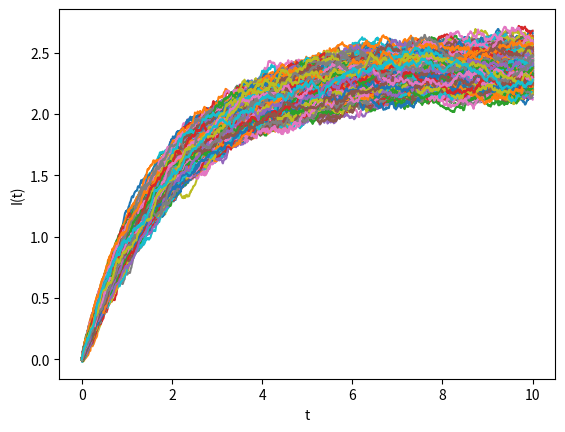

Reproduce this figure in Python.
#implementing the Euler–Maruyama method and using it to solve the Ornstein–Uhlenbeck process stochastic differential equation

import numpy as np;
import matplotlib.pyplot as plt;

class Model:
	"""constants for stochastic model"""
	THETA = 0.5;
	MU = 2.4;
	SIGMA = 0.09;

def mu(y: float, _t: float) -> float:
	"""implementing Ornstein–Uhlenbeck mu"""
	return Model.THETA * (Model.MU - y);

def sigma(_y: float, _t: float) -> float:
	"""implementing Ornstein–Uhlenbeck sigma"""
	return Model.SIGMA;

def dW(delta_t: float) -> float:
	"""sampling a random number at each call"""
	return np.random.normal(loc=0.0, scale=np.sqrt(delta_t));

def run_simulation():
	"""returning result of a full simulation"""
	T_INIT = 0;
	T_END = 10;
	N = 1000;  #compute @ 1000 grid points
	DT = float(T_END - T_INIT) / N;
	TS = np.arange(T_INIT, T_END + DT, DT);
	assert TS.size == N + 1;

	Y_INIT = 0;

	ys = np.zeros(TS.size);
	ys[0] = Y_INIT;
	for i in range(1, TS.size):
		t = T_INIT + (i - 1) * DT;
		y = ys[i - 1];
		ys[i] = y + mu(y, t) * DT + sigma(y, t) * dW(DT);

	return TS, ys;

def plot_simulations(num_sims: int):
	"""plotting several simulations in one graph"""
	for _ in range(num_sims):
		plt.plot(*run_simulation());

	plt.xlabel("t");
	plt.ylabel("I(t)");
	plt.show();

if __name__ == "__main__":
	NUM_SIMS = 1000;
	plot_simulations(NUM_SIMS);
